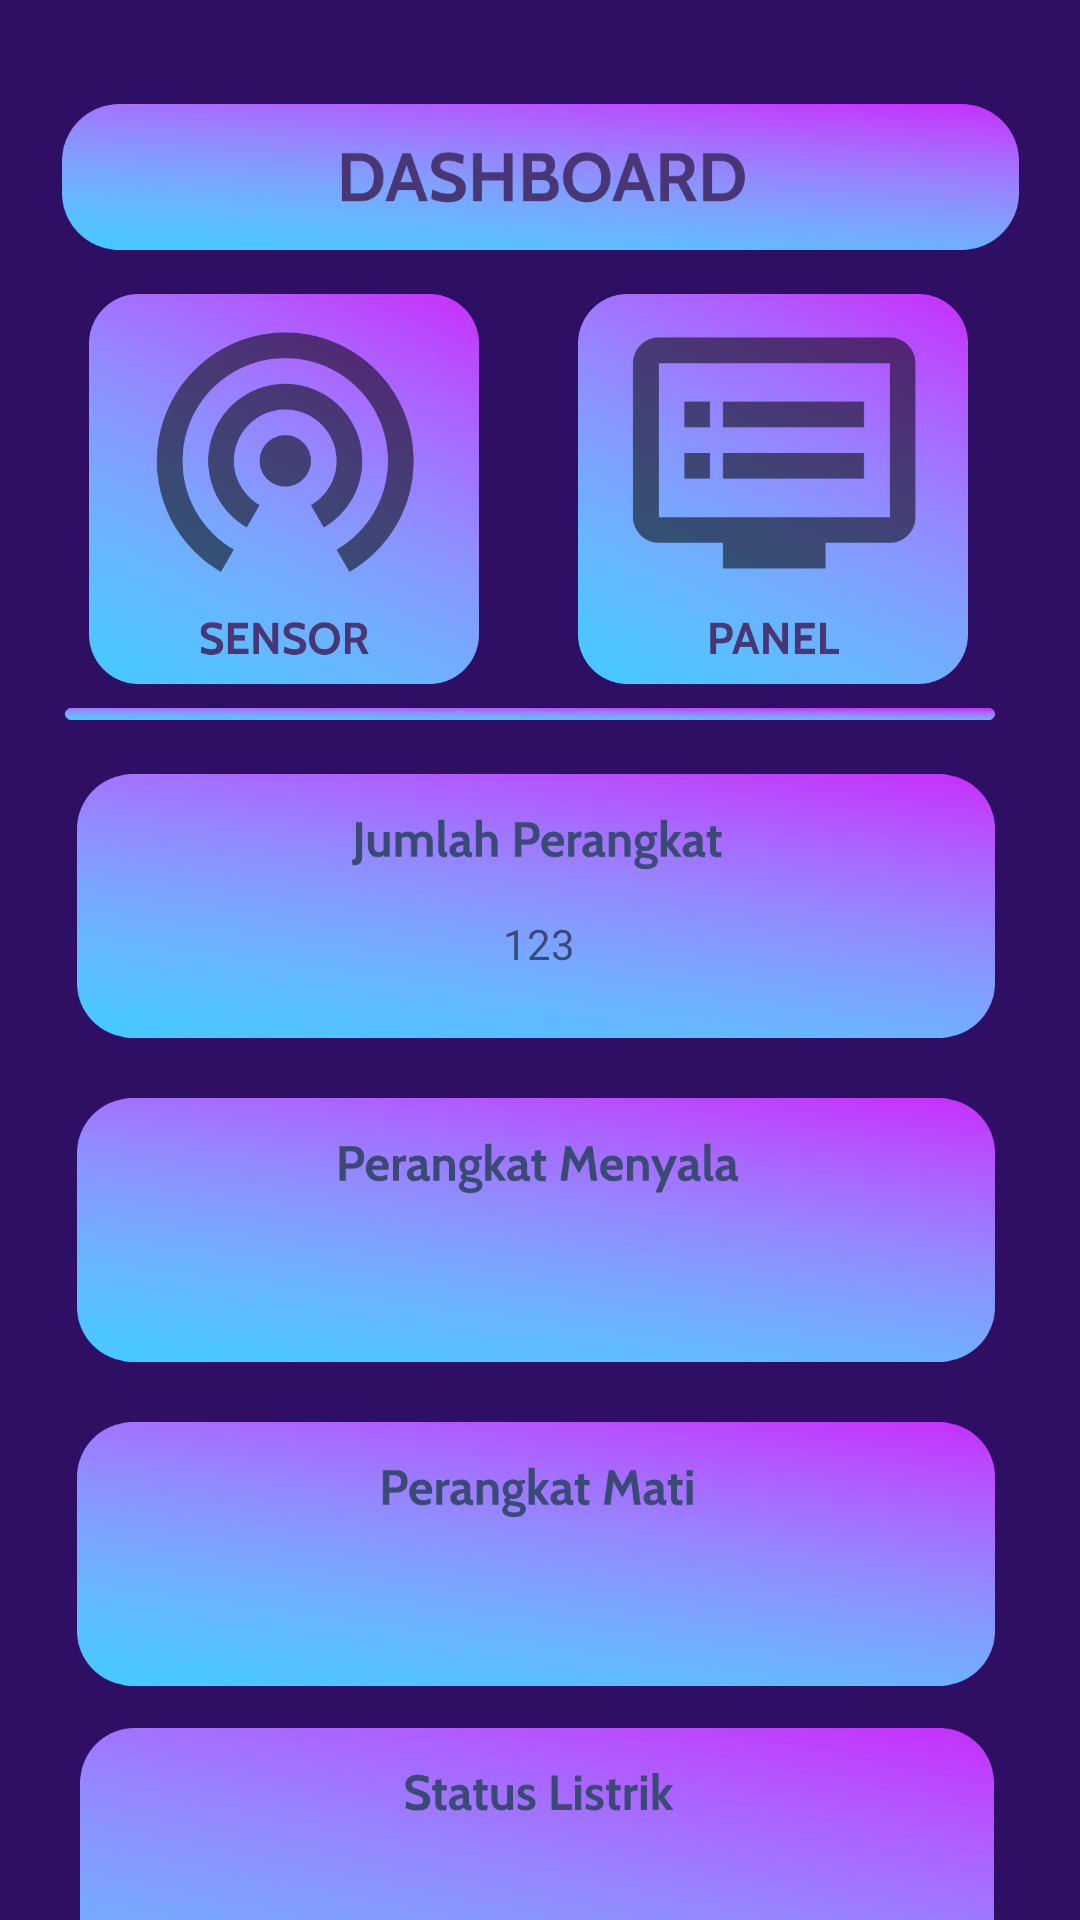

This screen was rendered from an Android layout file. Write that file and the resources it references.
<!-- AndroidManifest.xml: application theme Theme.PenghematListik -->
<!-- res/layout/activity_dashboard.xml -->
<?xml version="1.0" encoding="utf-8"?>
<androidx.constraintlayout.widget.ConstraintLayout
    xmlns:app="http://schemas.android.com/apk/res-auto"
    xmlns:tools="http://schemas.android.com/tools"
    xmlns:android="http://schemas.android.com/apk/res/android"
    android:layout_width="match_parent"
    android:layout_height="match_parent"
    android:background="@color/bg"
    tools:context=".DashboardActivity">

        <ImageView
            android:id="@+id/imageView2"
            android:layout_width="319dp"
            android:layout_height="78dp"
            android:layout_marginTop="20dp"
            app:layout_constraintEnd_toEndOf="parent"
            app:layout_constraintStart_toStartOf="parent"
            app:layout_constraintTop_toTopOf="parent"
            app:srcCompat="@drawable/dashboard" />

        <ImageView
            android:id="@+id/imageView5"
            android:layout_width="148dp"
            android:layout_height="130dp"
            android:layout_marginEnd="8dp"
            app:layout_constraintEnd_toEndOf="@+id/imageView2"
            app:layout_constraintTop_toBottomOf="@+id/imageView2"
            app:srcCompat="@drawable/panel"
            tools:ignore="MissingConstraints" />

        <ImageView
            android:id="@+id/imageView4"
            android:layout_width="148dp"
            android:layout_height="130dp"
            app:layout_constraintStart_toStartOf="@+id/imageView2"
            app:layout_constraintTop_toBottomOf="@+id/imageView2"
            app:srcCompat="@drawable/sensor"
            tools:ignore="MissingConstraints" />

        <ImageView
            android:id="@+id/imageView6"
            android:layout_width="310dp"
            android:layout_height="20dp"
            app:layout_constraintEnd_toEndOf="@+id/imageView5"
            app:layout_constraintHorizontal_bias="1.0"
            app:layout_constraintStart_toStartOf="@+id/imageView4"
            app:layout_constraintTop_toBottomOf="@+id/imageView4"
            app:srcCompat="@drawable/r7"
            tools:ignore="MissingConstraints" />

        <ImageView
            android:id="@+id/imageView7"
            android:layout_width="306dp"
            android:layout_height="108dp"
            app:layout_constraintEnd_toEndOf="@+id/imageView6"
            app:layout_constraintHorizontal_bias="1.0"
            app:layout_constraintStart_toStartOf="@+id/imageView6"
            app:layout_constraintTop_toBottomOf="@+id/imageView6"
            app:srcCompat="@drawable/c"
            tools:ignore="MissingConstraints" />

        <ImageView
            android:id="@+id/imageView8"
            android:layout_width="306dp"
            android:layout_height="108dp"
            app:layout_constraintEnd_toEndOf="@+id/imageView7"
            app:layout_constraintStart_toStartOf="@+id/imageView7"
            app:layout_constraintTop_toBottomOf="@+id/imageView7"
            app:srcCompat="@drawable/c1" />

        <ImageView
            android:id="@+id/imageView9"
            android:layout_width="306dp"
            android:layout_height="108dp"
            app:layout_constraintEnd_toEndOf="@+id/imageView8"
            app:layout_constraintHorizontal_bias="0.555"
            app:layout_constraintStart_toStartOf="@+id/imageView8"
            app:layout_constraintTop_toBottomOf="@+id/imageView8"
            app:srcCompat="@drawable/c2" />

        <ImageView
            android:id="@+id/imageView10"
            android:layout_width="322dp"
            android:layout_height="130dp"
            android:layout_marginTop="4dp"
            app:layout_constraintEnd_toEndOf="@+id/imageView9"
            app:layout_constraintHorizontal_bias="0.49"
            app:layout_constraintStart_toStartOf="@+id/imageView9"
            app:layout_constraintTop_toBottomOf="@+id/imageView9"
            app:srcCompat="@drawable/c3" />

    <TextView
        android:id="@+id/textView5"
        android:layout_width="wrap_content"
        android:layout_height="wrap_content"
        android:layout_marginBottom="32dp"
        android:text="123"
        app:layout_constraintBottom_toBottomOf="@+id/imageView7"
        app:layout_constraintEnd_toEndOf="@+id/imageView7"
        app:layout_constraintHorizontal_bias="0.504"
        app:layout_constraintStart_toStartOf="@+id/imageView7" />


</androidx.constraintlayout.widget.ConstraintLayout>
<!-- resources referenced by this layout -->
<resources>
  <color name="bg">#2F0F63</color>
  <!-- drawable c: png bitmap (drawable, 223152 bytes) -->
  <!-- drawable c1: png bitmap (drawable, 226051 bytes) -->
  <!-- drawable c2: png bitmap (drawable, 223487 bytes) -->
  <!-- drawable c3: png bitmap (drawable, 336471 bytes) -->
  <!-- drawable dashboard: png bitmap (drawable, 119671 bytes) -->
  <!-- drawable panel: png bitmap (drawable, 169963 bytes) -->
  <!-- drawable r7: png bitmap (drawable, 7672 bytes) -->
  <!-- drawable sensor: png bitmap (drawable, 188764 bytes) -->
  <style name="Theme.PenghematListik" parent="Theme.MaterialComponents.DayNight.NoActionBar">
          
          <item name="colorPrimary">@color/purple_500</item>
          <item name="colorPrimaryVariant">@color/purple_700</item>
          <item name="colorOnPrimary">@color/white</item>
          
          <item name="colorSecondary">@color/teal_200</item>
          <item name="colorSecondaryVariant">@color/teal_700</item>
          <item name="colorOnSecondary">@color/black</item>
          
          <item name="android:statusBarColor" tools:targetApi="l">?attr/colorPrimaryVariant</item>
          
      </style>
  <color name="purple_500">#FF6200EE</color>
  <color name="purple_700">#FF3700B3</color>
  <color name="white">#FFFFFFFF</color>
  <color name="teal_200">#FF03DAC5</color>
  <color name="teal_700">#FF018786</color>
  <color name="black">#FF000000</color>
</resources>
